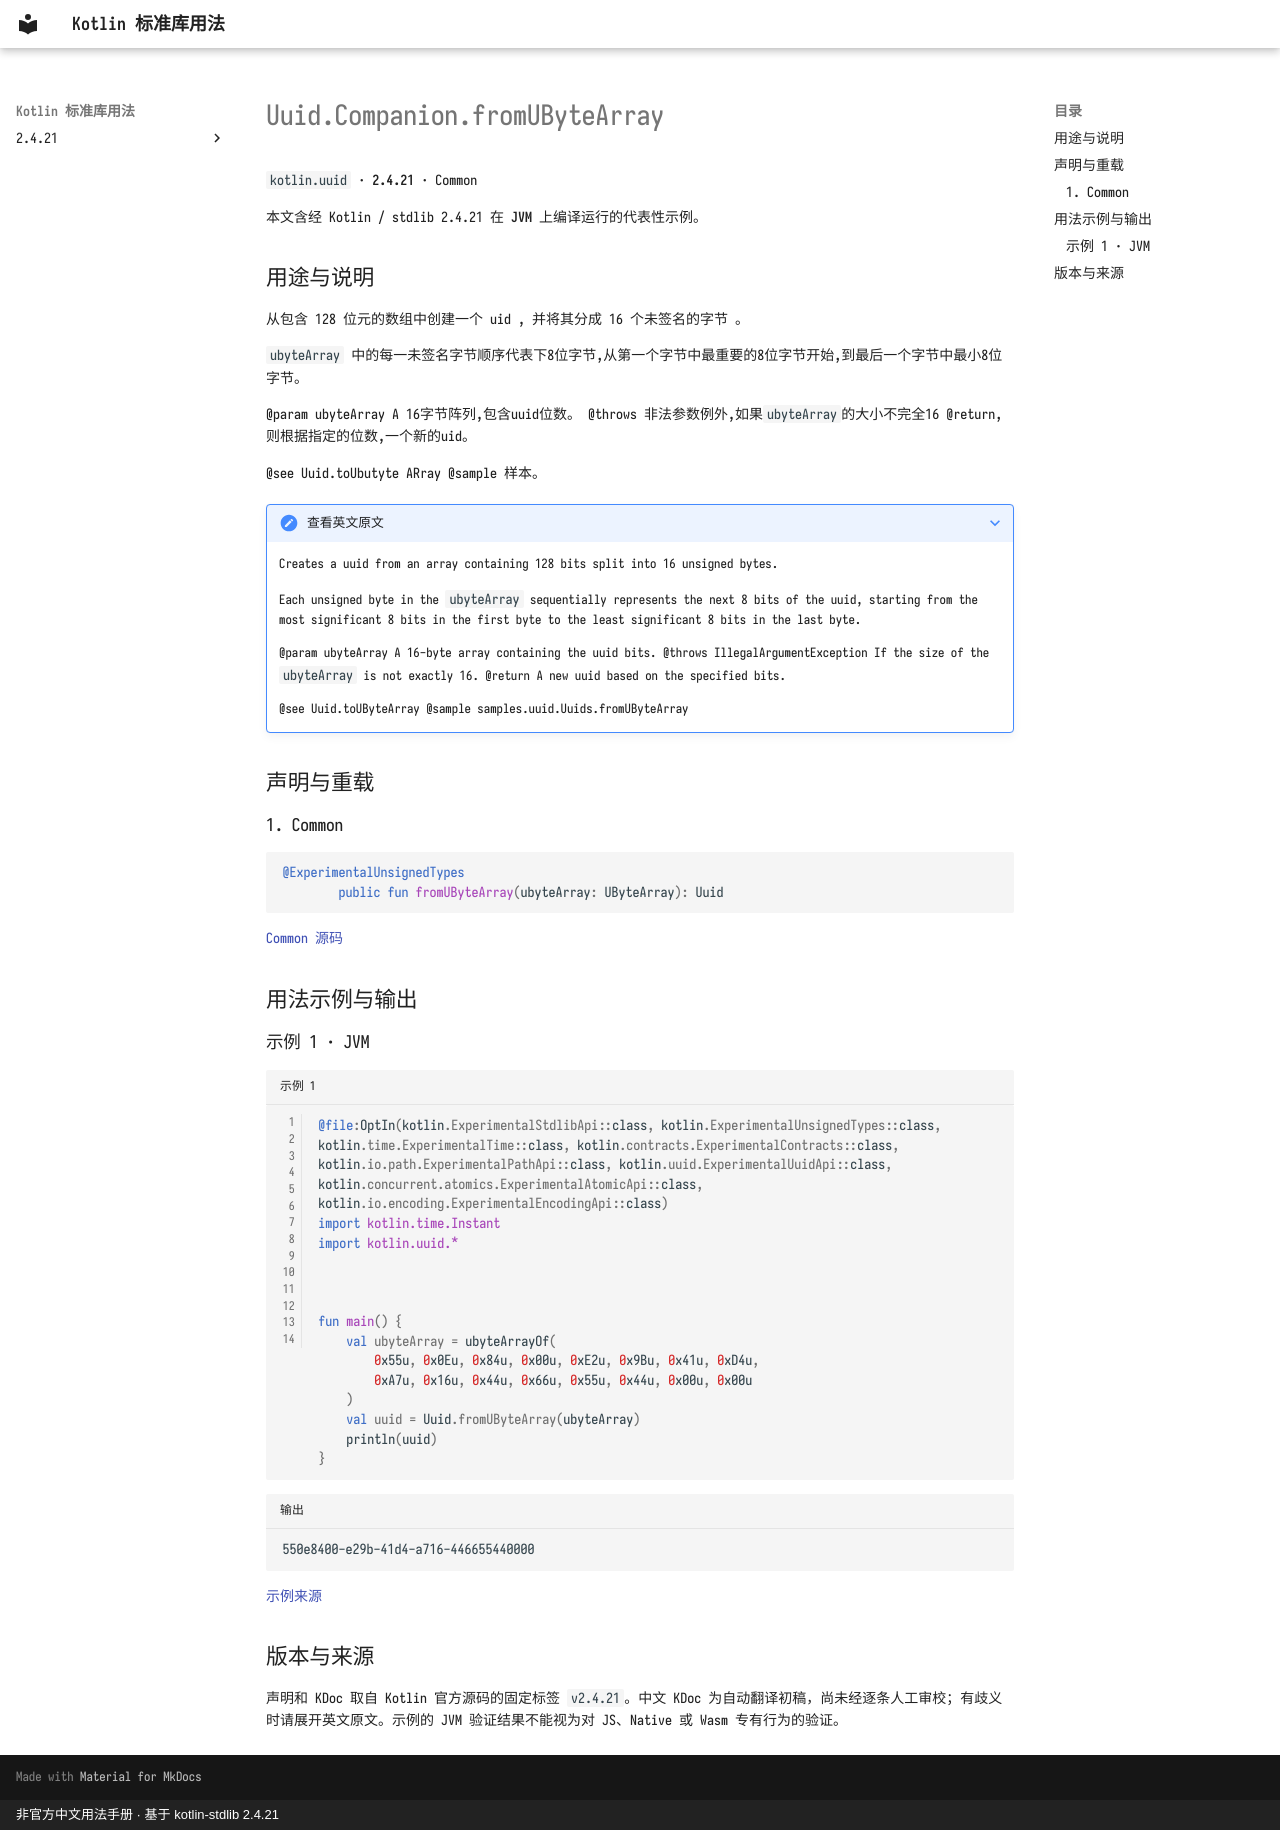

repository: oooooooko/kotlin-stdlib-docs · page: zh/api/kotlin.uuid/uuid-companion-fromubytearray--a0ba2fde/index.html · generator: mkdocs · copyright: 非官方中文用法手册 · 基于 kotlin-stdlib 2.4.21

# Uuid.Companion.fromUByteArray

`kotlin.uuid` · **2.4.21** · Common

本文含经 Kotlin / stdlib 2.4.21 在 **JVM** 上编译运行的代表性示例。

## 用途与说明

从包含 128 位元的数组中创建一个 uid , 并将其分成 16 个未签名的字节 。

`ubyteArray` 中的每一未签名字节顺序代表下8位字节,从第一个字节中最重要的8位字节开始,到最后一个字节中最小8位字节。

@param ubyteArray A 16字节阵列,包含uuid位数。 @throws 非法参数例外,如果`ubyteArray`的大小不完全16 @return,则根据指定的位数,一个新的uid。

@see Uuid.toUbutyte ARray @sample 样本。

??? note "查看英文原文"

    Creates a uuid from an array containing 128 bits split into 16 unsigned bytes.
    
    Each unsigned byte in the `ubyteArray` sequentially represents
    the next 8 bits of the uuid, starting from the most significant 8 bits
    in the first byte to the least significant 8 bits in the last byte.
    
    @param ubyteArray A 16-byte array containing the uuid bits.
    @throws IllegalArgumentException If the size of the `ubyteArray` is not exactly 16.
    @return A new uuid based on the specified bits.
    
    @see Uuid.toUByteArray
    @sample samples.uuid.Uuids.fromUByteArray

## 声明与重载

### 1. Common

```kotlin
@ExperimentalUnsignedTypes
        public fun fromUByteArray(ubyteArray: UByteArray): Uuid
```

[Common 源码](https://github.com/JetBrains/kotlin/blob/v2.4.21/libraries/stdlib/src/kotlin/uuid/Uuid.kt#L358)

## 用法示例与输出

### 示例 1 · JVM

```kotlin title="示例 1" linenums="1"
@file:OptIn(kotlin.ExperimentalStdlibApi::class, kotlin.ExperimentalUnsignedTypes::class, kotlin.time.ExperimentalTime::class, kotlin.contracts.ExperimentalContracts::class, kotlin.io.path.ExperimentalPathApi::class, kotlin.uuid.ExperimentalUuidApi::class, kotlin.concurrent.atomics.ExperimentalAtomicApi::class, kotlin.io.encoding.ExperimentalEncodingApi::class)
import kotlin.time.Instant
import kotlin.uuid.*



fun main() {
    val ubyteArray = ubyteArrayOf(
        0x55u, 0x0Eu, 0x84u, 0x00u, 0xE2u, 0x9Bu, 0x41u, 0xD4u,
        0xA7u, 0x16u, 0x44u, 0x66u, 0x55u, 0x44u, 0x00u, 0x00u
    )
    val uuid = Uuid.fromUByteArray(ubyteArray)
    println(uuid)
}
```

```text title="输出"
550e8400-e29b-41d4-a716-446655440000
```

[示例来源](https://github.com/JetBrains/kotlin/blob/v2.4.21/libraries/stdlib/samples/test/samples/uuid/uuid.kt#L156)

## 版本与来源

声明和 KDoc 取自 Kotlin 官方源码的固定标签 `v2.4.21`。中文 KDoc 为自动翻译初稿，尚未经逐条人工审校；有歧义时请展开英文原文。示例的 JVM 验证结果不能视为对 JS、Native 或 Wasm 专有行为的验证。
